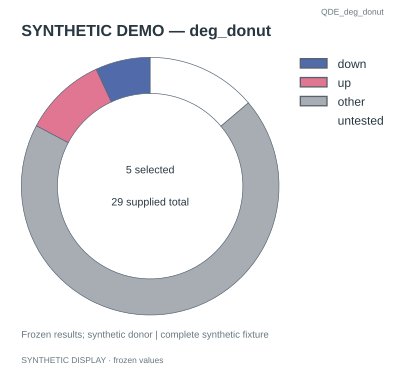

The data file committed next to this chart (first rows):
status	count
down	2
up	3
other	20
untested	4
